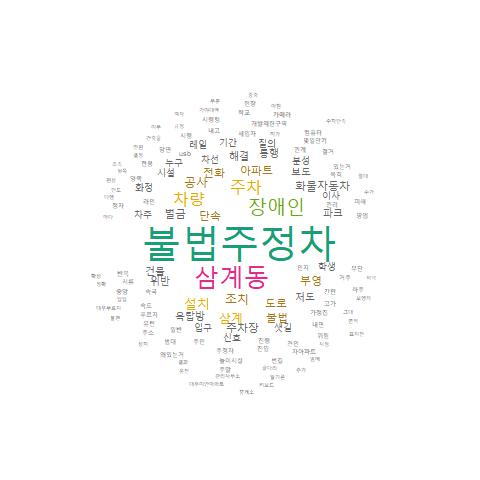

Data behind this chart, as committed beside it:
, word, freq
불법주정차, 불법주정차, 89
삼계동, 삼계동, 52
장애인, 장애인, 39
주차, 주차, 32
차량, 차량, 27
설치, 설치, 25
삼계, 삼계, 23
도로, 도로, 18
부영, 부영, 18
불법, 불법, 17
아파트, 아파트, 17
전화, 전화, 15
단속, 단속, 14
조치, 조치, 13
공사, 공사, 12
주차장, 주차장, 11
벌금, 벌금, 10
화물자동차, 화물자동차, 10
건물, 건물, 9
해결, 해결, 9
보도, 보도, 8
옥탑방, 옥탑방, 8
위반, 위반, 8
저도, 저도, 8
통행, 통행, 8
파크, 파크, 8
분성, 분성, 7
샛길, 샛길, 7
입구, 입구, 7
질의, 질의, 7
차선, 차선, 7
학생, 학생, 7
기간, 기간, 6
누구, 누구, 6
레일, 레일, 6
시설, 시설, 6
신호, 신호, 6
이사, 이사, 6
차주, 차주, 6
화정, 화정, 6
라인, 라인, 5
세입자, 세입자, 5
속국, 속국, 5
속도, 속도, 5
일반, 일반, 5
주인, 주인, 5
주정차, 주정차, 5
진입, 진입, 5
진행, 진행, 5
푸르지, 푸르지, 5
가정집, 가정집, 4
간판, 간판, 4
개발제한구역, 개발제한구역, 4
거주, 거주, 4
견인, 견인, 4
고가, 고가, 4
관계, 관계, 4
관리, 관리, 4
내고, 내고, 4
내면, 내면, 4
... 700 more rows
